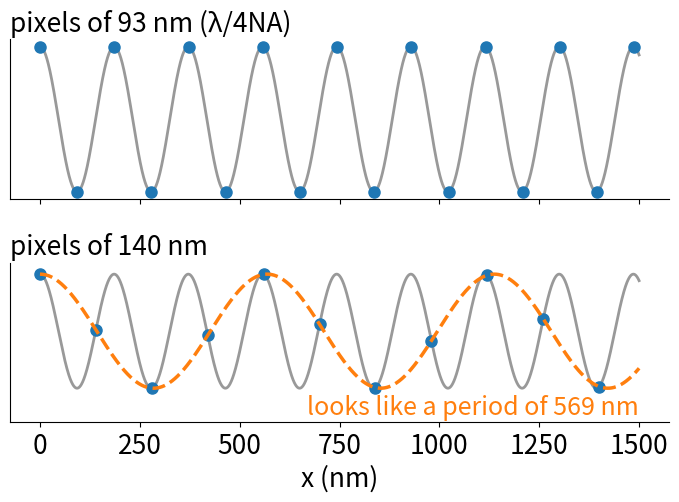

Source code (Python): (Note: this script raises an exception after producing the figure.)
# Slide figures for resolution/lec.qmd. Run from the repository root:
#   python3 -I tools/figs/resolution/figs.py
# Writes fig-*.svg / fig-*.png into resolution/. Synthetic data only; fixed seed.
import numpy as np, matplotlib
matplotlib.use("Agg")
import matplotlib.pyplot as plt
from scipy.special import j1
from math import pi
plt.rcParams.update({"font.size": 19, "svg.fonttype": "none", "axes.spines.top": False, "axes.spines.right": False})
C = ["#1f77b4", "#ff7f0e", "#2ca02c", "#d62728", "#9467bd"]
OUT = "resolution/"
rng = np.random.default_rng(3)
def save(fig, name, **kw):
    fig.savefig(OUT + name, **kw); plt.close(fig); print("wrote", OUT + name)
def airy(v):
    v = np.where(np.abs(v) < 1e-9, 1e-9, v); return (2 * j1(v) / v) ** 2
NA, lam = 1.4, 520.0

def pixelate(points, px, half, sub=None, NA=NA, lam=lam):
    """Integrate a sum of Airy PSFs (each normalised to 1 photon) over square pixels of size px (nm).
    Returns pixel image and pixel centres; field [-half, half]."""
    npx = int(round(2 * half / px)); edges = -npx * px / 2 + np.arange(npx + 1) * px
    sub = sub or max(4, int(np.ceil(px / 5)))
    s = (np.arange(sub) + 0.5) / sub * px
    xs = (edges[:-1, None] + s[None, :]).ravel()
    X, Y = np.meshgrid(xs, xs)
    I = np.zeros_like(X)
    for (x0, y0) in points:
        I += airy(2 * pi * NA * np.hypot(X - x0, Y - y0) / lam)
    # normalise one Airy to integrate to 1: integral of [2J1(v)/v]^2 over the plane = 4 pi / (2 pi NA/lam)^2 ... = lam^2/(pi NA^2)
    norm = lam ** 2 / (pi * NA ** 2)
    I *= (px / sub) ** 2 / norm
    P = I.reshape(npx, sub, npx, sub).sum(axis=(1, 3))
    return P, (edges[:-1] + edges[1:]) / 2

# ---------------------------------------------------------------- 1. Nyquist: finest period sampled well and badly
per = lam / (2 * NA)  # 186 nm
x = np.linspace(0, 1500, 3000)
fig, ax = plt.subplots(2, 1, figsize=(7.2, 5.4), sharex=True)
for a, dx, lab in [(ax[0], 93.0, "pixels of 93 nm (λ/4NA)"), (ax[1], 140.0, "pixels of 140 nm")]:
    a.plot(x, np.cos(2 * pi * x / per), color="#999", lw=2)
    xs = np.arange(0, 1500, dx)
    a.plot(xs, np.cos(2 * pi * xs / per), "o", color=C[0], ms=8)
    a.set_yticks([]); a.set_title(lab, fontsize=19, loc="left")
    if dx > 100:
        fa = 1 / dx - 1 / per; a.plot(x, np.cos(2 * pi * x * fa), color=C[1], lw=2.5, ls="--")
        print("alias period nm", 1 / fa)
        a.text(1500, -1.45, f"looks like a period of {1/fa:.0f} nm", color=C[1], ha="right", fontsize=18)
ax[1].set_xlabel("x (nm)"); ax[1].set_ylim(-1.6, 1.2)
fig.tight_layout(); save(fig, "fig-nyquist.svg")

# ---------------------------------------------------------------- 2. two points at the Rayleigh distance on different pixels
d = 0.61 * lam / NA
fig, ax = plt.subplots(1, 3, figsize=(8.4, 3.5))
for a, px in zip(ax, [65, 108, 325]):
    half = 650 if px != 325 else 650
    P, c = pixelate([(-d / 2, 0), (d / 2, 0)], px, np.ceil(half / px) * px + (px / 2 if int(np.ceil(half / px)) % 1 else 0))
    e = c[0] - px / 2, c[-1] + px / 2
    a.imshow(P, cmap="gray", extent=[e[0], e[1], e[1], e[0]], interpolation="nearest")
    a.set_xlim(-650, 650); a.set_ylim(650, -650); a.set_xticks([-500, 0, 500]); a.set_xticklabels(["−0.5", "0", "0.5"]); a.set_yticks([])
    a.set_title(f"{px} nm", fontsize=19); a.set_xlabel("x (µm)")
fig.tight_layout(); save(fig, "fig-pixelgrids.png", dpi=100)

# ---------------------------------------------------------------- 3. oversampling: 300 nm apart, 500 photons each
d3 = 300.0
fig, ax = plt.subplots(2, 2, figsize=(7.4, 6.6), gridspec_kw=dict(height_ratios=[1.15, 1]))
for j, px in enumerate([65, 20]):
    half = np.ceil(500 / px) * px
    if int(round(2 * half / px)) % 2 == 0: half += px / 2  # odd number of pixels: one centred row
    P, c = pixelate([(-d3 / 2, 0), (d3 / 2, 0)], px, half, sub=max(4, int(px // 4)))
    lamb = 500 * P
    Nn = rng.poisson(lamb)
    print(px, "peak pixel mean photons", lamb.max())
    a = ax[0, j]; e = c[0] - px / 2, c[-1] + px / 2
    a.imshow(Nn, cmap="gray", extent=[e[0], e[1], e[1], e[0]], interpolation="nearest")
    a.set_xlim(-500, 500); a.set_ylim(500, -500); a.set_xticks([-400, 0, 400]); a.set_yticks([])
    a.set_title(f"{px} nm pixels", fontsize=21)
    row = len(c) // 2
    b = ax[1, j]
    b.step(c, Nn[row], where="mid", color=C[1], lw=2, label="pixel counts")
    b.plot(c, lamb[row], color=C[0], lw=2.5, label="expected")
    b.set_xlim(-500, 500); b.set_xlabel("x (nm)"); b.set_xticks([-400, 0, 400])
    if j == 0: b.set_ylabel("photons")
fig.tight_layout(); save(fig, "fig-oversampling.png", dpi=100)

# ---------------------------------------------------------------- 4. beads: raw, one bead, average of 30, profiles
px = 65.0; nb = 30; bg = 10.0; phot = 500
def gaussfwhm(prof, xs):
    m = prof.max(); h = m / 2; i = np.argmax(prof)
    l = i
    while prof[l] > h: l -= 1
    r = i
    while prof[r] > h: r += 1
    xl = xs[l] + (h - prof[l]) / (prof[l + 1] - prof[l]) * (xs[l + 1] - xs[l])
    xr = xs[r - 1] + (h - prof[r - 1]) / (prof[r] - prof[r - 1]) * (xs[r] - xs[r - 1])
    return xr - xl
# field of 30 beads at random sub-pixel positions
F = 64; field = np.full((F, F), bg)
pos = []
gx = np.linspace(8, F - 9, 6)
for i in range(nb):
    cy, cx = gx[i // 6 % 5] + rng.uniform(-1, 1), gx[i % 6] + rng.uniform(-1, 1)
    pos.append((cy, cx))
# render each bead as an Airy integrated over pixels (40 nm beads: point-like)
ii = np.arange(F)
sub = 8; s = ((np.arange(sub) + 0.5) / sub - 0.5)
YY, XX = np.meshgrid((ii[:, None] + s[None, :]).ravel(), (ii[:, None] + s[None, :]).ravel(), indexing="ij")
norm = lam ** 2 / (pi * NA ** 2)
for (cy, cx) in pos:
    I = airy(2 * pi * NA * np.hypot((XX - cx) * px, (YY - cy) * px) / lam) * (px / sub) ** 2 / norm
    field += phot * I.reshape(F, sub, F, sub).sum(axis=(1, 3))
img = rng.poisson(field).astype(float)
# background subtracted crops; sub-pixel centre by a Gaussian fit; then every pixel is put
# into a fine bin (1/4 pixel) by its position relative to the centre, and the bins are averaged
from scipy.optimize import curve_fit
R = 6; up = 4
yy_, xx_ = np.mgrid[-R:R + 1, -R:R + 1].astype(float)
def g2(c, a, y0, x0, s): y, x = c; return a * np.exp(-((y - y0) ** 2 + (x - x0) ** 2) / (2 * s * s))
nbin = 2 * R * up + 1; cen = R * up
def binned(beads):
    acc = np.zeros((nbin, nbin)); cnt = np.zeros((nbin, nbin))
    for cr, oy, ox in beads:
        by = np.round((yy_ - oy) * up).astype(int) + cen; bx = np.round((xx_ - ox) * up).astype(int) + cen
        ok = (by >= 0) & (by < nbin) & (bx >= 0) & (bx < nbin)
        np.add.at(acc, (by[ok], bx[ok]), cr[ok] / cr.sum()); np.add.at(cnt, (by[ok], bx[ok]), 1)
    return acc, cnt
beads = []
for (cy, cx) in pos:
    iy, ix = int(round(cy)), int(round(cx))
    cr = img[iy - R:iy + R + 1, ix - R:ix + R + 1] - bg
    popt, _ = curve_fit(g2, (yy_.ravel(), xx_.ravel()), cr.ravel(), p0=(cr.max(), 0, 0, 1.2))
    beads.append((cr, popt[1], popt[2]))
def profile(beads):
    acc, cnt = binned(beads)
    # profile along x through the centre: all pixels within half a pixel of the line y = 0
    xs_b = (np.arange(nbin) - cen) * px / up
    band = slice(cen - up // 2, cen + up // 2 + 1)
    a_, c_ = acc[band].sum(axis=0), cnt[band].sum(axis=0)
    prof = np.where(c_ > 0, a_ / np.maximum(c_, 1), np.nan)
    ok = ~np.isnan(prof)
    return xs_b[ok], prof[ok]
x1, p1 = profile(beads[:1]); xa, pa = profile(beads)
from scipy.interpolate import interp1d
def fwhm(xs, pr):
    xf = np.linspace(xs[0], xs[-1], 4001); pf = interp1d(xs, pr, kind="linear")(xf)
    return gaussfwhm(pf, xf)
f1 = fwhm(x1, p1); fa = fwhm(xa, pa)
print("bead FWHM one", f1, "avg", fa)
# images: one bead crop (pixels), the 30-bead average on the fine grid
acc, cnt = binned(beads); avg = np.where(cnt > 0, acc / np.maximum(cnt, 1), 0)
crop1 = beads[0][0]; xs_up = xa
plt.rcParams.update({"font.size": 23})
fig = plt.figure(figsize=(7.6, 6.6))
gs = fig.add_gridspec(2, 3, height_ratios=[1, 1.1])
a = fig.add_subplot(gs[0, 0]); a.imshow(img, cmap="gray"); a.set_title("beads", fontsize=23); a.axis("off")
a = fig.add_subplot(gs[0, 1]); a.imshow(crop1, cmap="inferno"); a.set_title("one", fontsize=23); a.axis("off")
a = fig.add_subplot(gs[0, 2]); a.imshow(avg, cmap="inferno"); a.set_title(f"mean of {nb}", fontsize=23); a.axis("off")
a = fig.add_subplot(gs[1, :])
a.plot(x1, p1 / p1.max(), "o-", color=C[1], lw=2, ms=6, label=f"one: {f1:.0f} nm")
a.plot(xa, pa / pa.max(), color=C[0], lw=3, label=f"mean: {fa:.0f} nm")
a.set_xlabel("x (nm)"); a.set_yticks([0, 0.5, 1]); a.legend(fontsize=21, frameon=False, title="FWHM", title_fontsize=21, loc="upper left", bbox_to_anchor=(0.55, 1.08))
a.set_xlim(-400, 400); a.set_ylim(-0.12, 1.1); a.set_xticks([-400, 0, 400])
fig.tight_layout(); save(fig, "fig-beads.png", dpi=100)
